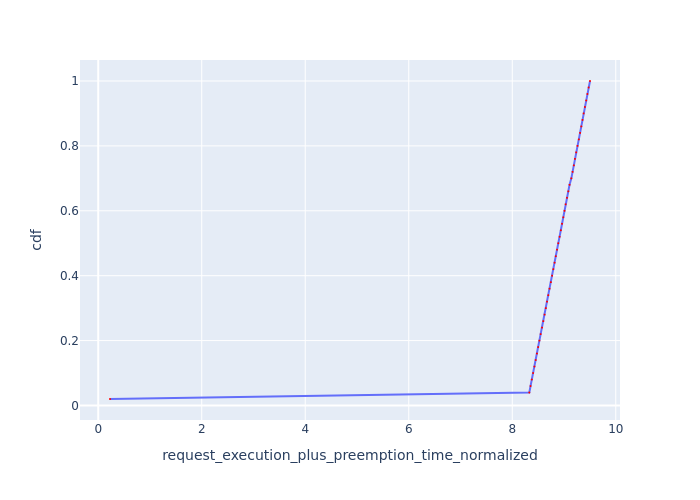

Source data for this figure (header and first rows):
Request Id, request_execution_plus_preemption_time_n…, cdf
0_49, 0.2274, 0.02
0_48, 8.33, 0.04
0_47, 8.354, 0.06
0_46, 8.377, 0.08
0_45, 8.403, 0.1
0_44, 8.429, 0.12
0_43, 8.453, 0.14
0_42, 8.477, 0.16
0_41, 8.501, 0.18
0_40, 8.525, 0.2
0_39, 8.549, 0.22
0_38, 8.576, 0.24
0_37, 8.6, 0.26
0_36, 8.624, 0.28
0_35, 8.648, 0.3
0_34, 8.672, 0.32
0_33, 8.696, 0.34
0_32, 8.721, 0.36
0_31, 8.747, 0.38
0_30, 8.77, 0.4
0_29, 8.794, 0.42
0_28, 8.818, 0.44
0_27, 8.842, 0.46
0_26, 8.865, 0.48
0_25, 8.889, 0.5
0_24, 8.915, 0.52
0_23, 8.939, 0.54
0_22, 8.962, 0.56
0_21, 8.986, 0.58
0_20, 9.01, 0.6
0_19, 9.031, 0.62
0_18, 9.058, 0.64
0_17, 9.083, 0.66
0_16, 9.107, 0.68
0_15, 9.142, 0.7
0_14, 9.166, 0.72
0_13, 9.189, 0.74
0_12, 9.211, 0.76
0_11, 9.235, 0.78
0_10, 9.261, 0.8
0_9, 9.286, 0.82
0_8, 9.31, 0.84
0_7, 9.334, 0.86
0_6, 9.357, 0.88
0_5, 9.38, 0.9
0_4, 9.403, 0.92
0_3, 9.43, 0.94
0_2, 9.451, 0.96
0_1, 9.475, 0.98
0_0, 9.502, 1.0
